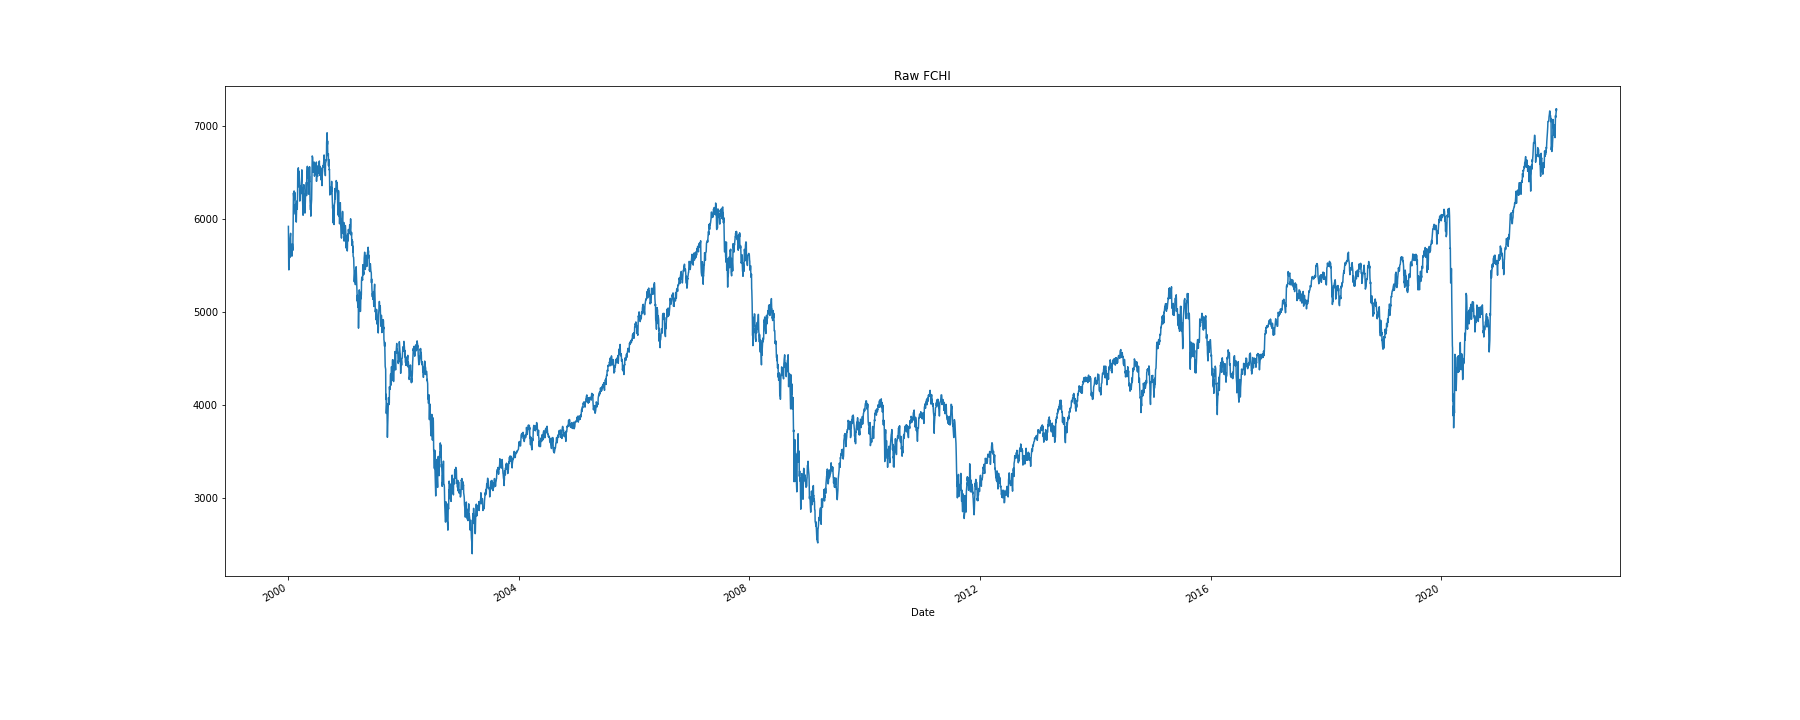

Source data for this figure (header and first rows):
Date, Close
2000-01-03, 5917
2000-01-04, 5672
2000-01-05, 5480
2000-01-06, 5450
2000-01-07, 5540
2000-01-10, 5646
2000-01-11, 5614
2000-01-12, 5582
2000-01-13, 5633
2000-01-14, 5787
2000-01-17, 5843
2000-01-18, 5673
2000-01-19, 5649
2000-01-20, 5710
2000-01-21, 5681
2000-01-24, 5691
2000-01-25, 5598
2000-01-26, 5646
2000-01-27, 5688
2000-01-28, 5731
2000-01-31, 5660
2000-02-01, 5773
2000-02-02, 5947
2000-02-03, 6150
2000-02-04, 6276
2000-02-07, 6204
2000-02-08, 6298
2000-02-09, 6272
2000-02-10, 6208
2000-02-11, 6287
2000-02-14, 6268
2000-02-15, 6093
2000-02-16, 6046
2000-02-17, 6155
2000-02-18, 6063
2000-02-21, 5967
2000-02-22, 5963
2000-02-23, 6031
2000-02-24, 6079
2000-02-25, 6189
2000-02-28, 6103
2000-02-29, 6191
2000-03-01, 6256
2000-03-02, 6478
2000-03-03, 6514
2000-03-06, 6546
2000-03-07, 6442
2000-03-08, 6345
2000-03-09, 6423
2000-03-10, 6510
2000-03-13, 6337
2000-03-14, 6350
2000-03-15, 6189
2000-03-16, 6259
2000-03-17, 6304
2000-03-20, 6353
2000-03-21, 6321
2000-03-22, 6279
2000-03-23, 6268
2000-03-24, 6364
... 5,561 more rows
